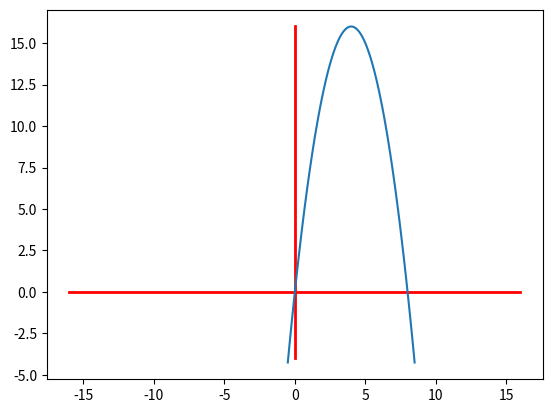

Write the Python code that produced this figure.
from matplotlib import pyplot as plt
import numpy as np

f, ax = plt.subplots(1)
x = np.arange(-0.5,8.6,0.1)
y = [16 - (4-xi)**2 for xi in x]
plt.plot([0,0],[-4,16], linewidth=2, color='red' )
plt.plot([-16,16],[0,0], linewidth=2, color='red' )
plt.plot(x, y)

# ax.set_ylim(ymin=0)
# ax.set_xlim(xmin=0)
plt.show()